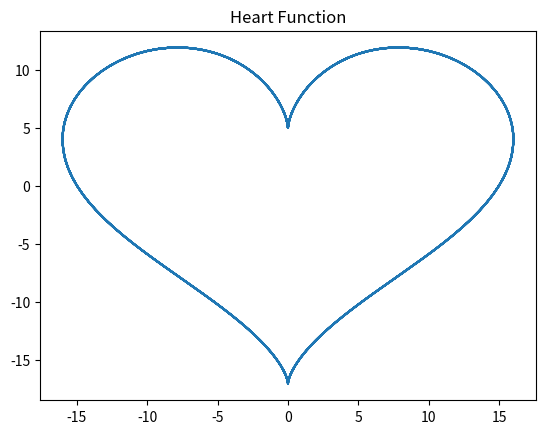

Generate this figure with matplotlib:
import numpy as np
import matplotlib.pyplot as plt

# Class to plot the heart (but do we really need oo for plotting a single heart)
class HeartFunc:
    # Constructor for x and y values
    def __init__(self):
        self.x = np.linspace(-20, 20, 1000)
        self.y = np.linspace(-20, 20, 1000)
    # Function to calculate the x and y values
    def heartFunction(self):
        plotX = 16*np.sin(self.x)**3
        plotY = 13*np.cos(self.x) - 5*np.cos(2*self.x) - 2*np.cos(3*self.x) - np.cos(4*self.x)

        return plotX, plotY
    # Function to plot the heart
    def plotHeart(self, plotX, plotY):
        plt.plot(plotX, plotY)
        plt.title("Heart Function")
        plt.show()

if __name__ == "__main__":
    heart = HeartFunc()
    plotX, plotY = heart.heartFunction()
    heart.plotHeart(plotX, plotY)